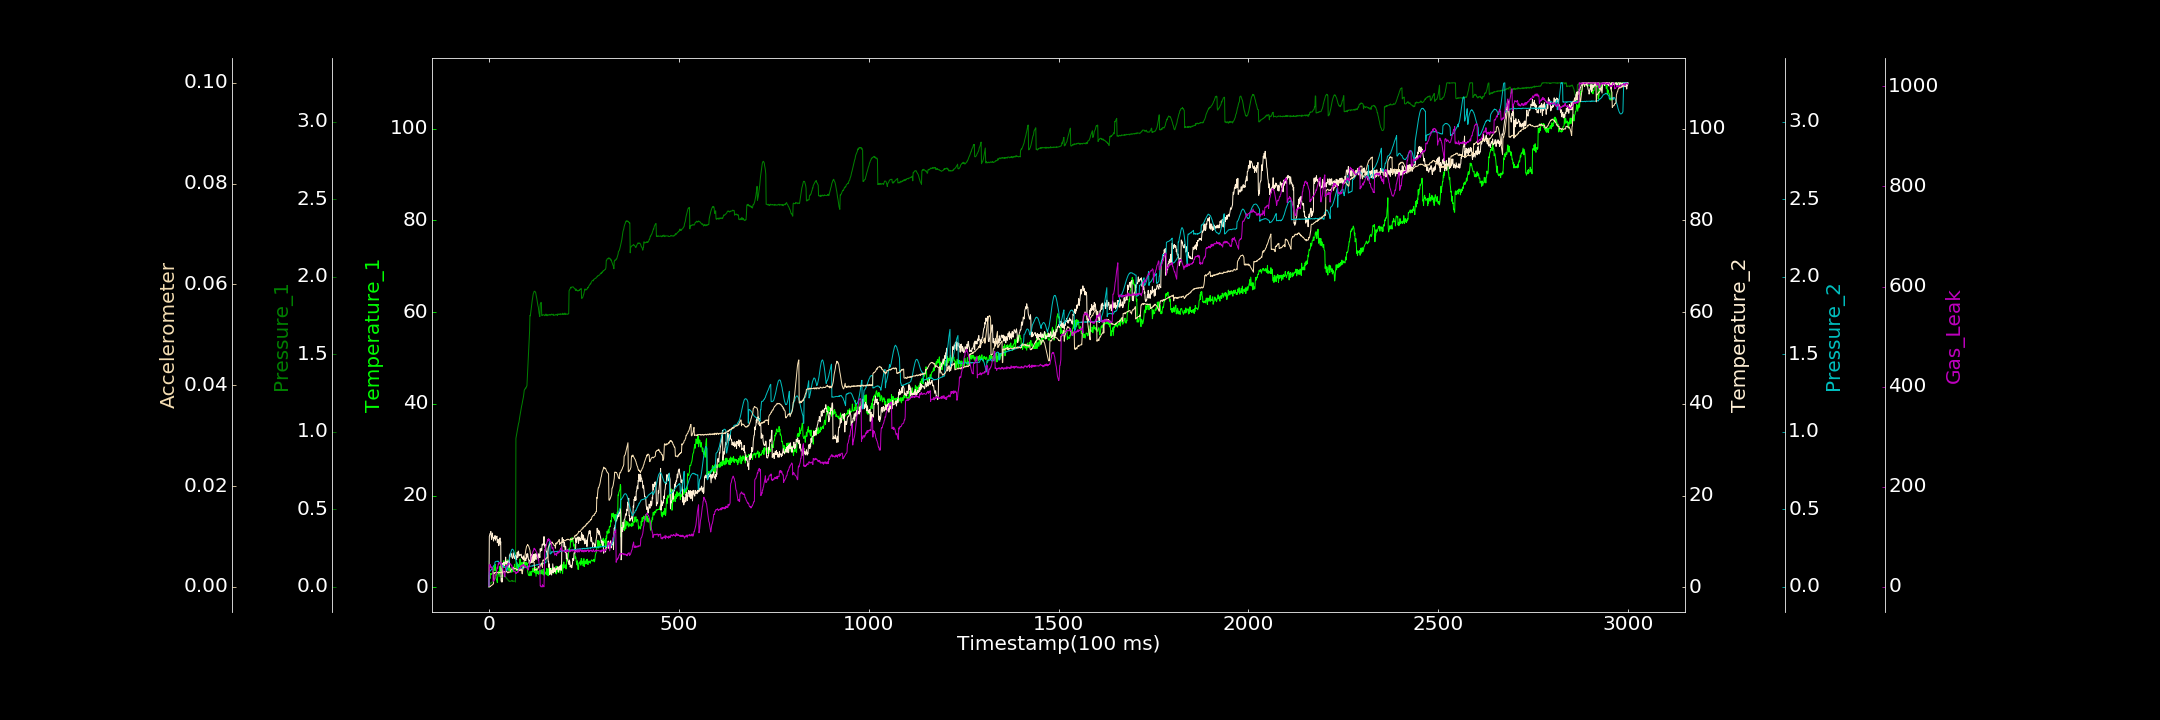

Data behind this chart, as committed beside it:
0.000000000, 0.127192651, 0.000000000, 0.139525328, 0.000000000, 0.000000000, 0.957427797
1, 2.684, 0.0254, 11.11, 0.09554, 0.000000000, 43.45
2, 2.102, 0.02044, 11.48, 0.09999, 0.000000000, 40.4
3, 1.946, 0.01631, 11.76, 0.1001, 0.00009995, 44.53
4, 3.023, 0.01954, 11.7, 0.1042, 0.00004779, 39.99
5, 3.039, 0.02512, 12.2, 0.1061, 0.000205, 38.4
6, 2.932, 0.02409, 11.04, 0.111, 0.0002473, 39.37
7, 2.818, 0.02979, 10.48, 0.1111, 0.0002895, 40.23
8, 2.911, 0.02876, 11.24, 0.1164, 0.0003128, 37.11
9, 3.125, 0.03075, 11.85, 0.1201, 0.00046, 35.31
10, 3.478, 0.03243, 11.04, 0.1261, 0.0005258, 37.04
11, 3.062, 0.03721, 10.85, 0.1279, 0.0005431, 10.94
12, 3.814, 0.04071, 10.11, 0.1342, 0.0005595, 11.4
13, 4.233, 0.04447, 10.87, 0.1372, 0.002845, 13.09
14, 4.519, 0.04748, 10.78, 0.138, 0.002655, 13.05
15, 4.153, 0.04958, 10.66, 0.1406, 0.002727, 16.2
16, 3.612, 0.0504, 11.32, 0.1591, 0.002809, 18.26
17, 4.995, 0.05964, 10.31, 0.1621, 0.002847, 23.6
18, 3.76, 0.05146, 10.67, 0.1625, 0.002786, 24.37
19, 3.595, 0.05743, 10.76, 0.1638, 0.002826, 24.73
20, 1.625, 0.06262, 10.9, 0.1641, 0.002922, 27.87
21, 1.596, 0.06827, 11.18, 0.1642, 0.002902, 35.73
22, 1.071, 0.06931, 9.732, 0.1648, 0.002831, 39.19
23, 2.763, 0.0752, 9.981, 0.1637, 0.002829, 36.65
24, 2.777, 0.07626, 10.45, 0.1661, 0.002739, 43.48
25, 3.45, 0.0762, 10.37, 0.16, 0.002746, 47.18
26, 2.922, 0.06622, 9.1, 0.1603, 0.002752, 45
27, 2.517, 0.06767, 9.657, 0.1564, 0.002859, 48.86
28, 3.708, 0.06585, 9.71, 0.1537, 0.002857, 48.26
29, 4.603, 0.06973, 10.79, 0.1539, 0.002775, 47.31
30, 3.659, 0.06655, 9.463, 0.1498, 0.00288, 49.07
31, 3.986, 0.0665, 9.96, 0.1475, 0.002776, 48.43
32, 3.435, 0.06953, 1.494, 0.1481, 0.002765, 45.93
33, 4.204, 0.07078, 1.201, 0.144, 0.002873, 46.37
34, 3.896, 0.07042, 1.908, 0.1385, 0.002872, 40.93
35, 4.256, 0.06977, 1.188, 0.1371, 0.00301, 38.34
36, 5.115, 0.071, 5.272, 0.1368, 0.002857, 36.87
37, 4.221, 0.06969, 5.106, 0.1329, 0.002896, 32.76
38, 4.899, 0.06945, 5.32, 0.1309, 0.003013, 29.49
39, 5.81, 0.07109, 5.441, 0.1316, 0.003028, 28.44
40, 5.087, 0.06737, 4.727, 0.1275, 0.002902, 25.12
41, 5.407, 0.06542, 4.737, 0.1283, 0.003018, 22.39
42, 5.074, 0.0653, 5.503, 0.1236, 0.002952, 20
43, 5.521, 0.06333, 5.446, 0.1239, 0.002937, 34.72
44, 5.115, 0.06587, 6.609, 0.1209, 0.002915, 36.15
45, 5.502, 0.05882, 5.096, 0.1236, 0.002984, 42.69
46, 5.277, 0.05642, 5.437, 0.1007, 0.003057, 40.07
47, 4.398, 0.05253, 5.662, 0.1033, 0.002957, 40.29
48, 6.03, 0.0506, 5.391, 0.1109, 0.002948, 42.27
49, 5.91, 0.04994, 5.335, 0.1185, 0.002891, 44.9
50, 4.964, 0.04589, 5.794, 0.13, 0.002736, 42.91
51, 3.718, 0.0392, 5.67, 0.1378, 0.002911, 47.88
52, 3.926, 0.03989, 5.733, 0.1523, 0.002886, 46.45
53, 4.147, 0.03554, 4.348, 0.1637, 0.002988, 46.11
54, 4.147, 0.03668, 7.055, 0.1785, 0.002914, 45.45
55, 3.627, 0.03413, 6.676, 0.1917, 0.002904, 45.41
56, 4.288, 0.03615, 7.37, 0.2041, 0.002878, 45.69
57, 4.18, 0.03522, 7.184, 0.2167, 0.003273, 46.02
58, 4.097, 0.03686, 7.296, 0.2247, 0.003388, 43.24
59, 3.958, 0.03852, 7.374, 0.232, 0.003447, 43.29
60, 3.295, 0.04147, 6.716, 0.2393, 0.003498, 42.76
... 2,939 more rows
